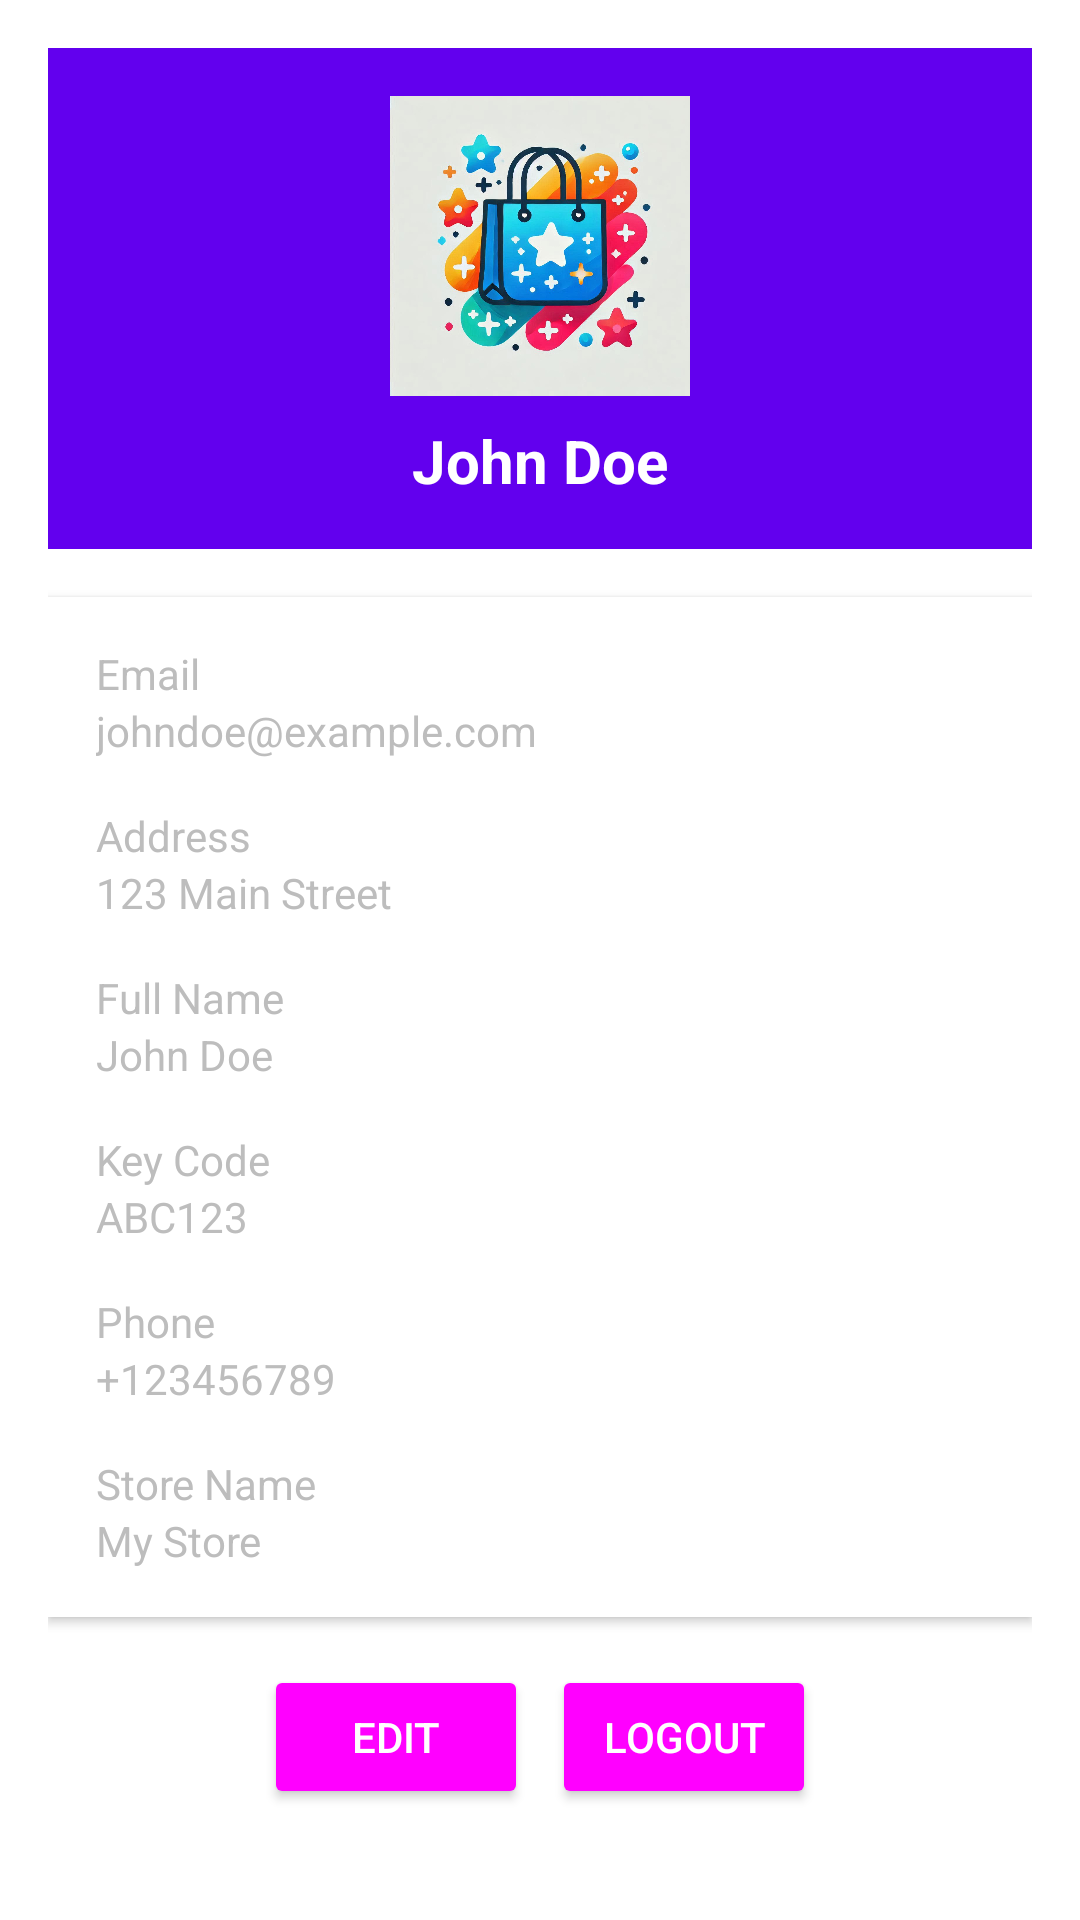

Reconstruct the res/layout file that produces this screen, plus the resources it refers to.
<!-- AndroidManifest.xml: application theme Theme.RetailerShop -->
<!-- res/layout/fragment_display_profile.xml -->
<ScrollView xmlns:android="http://schemas.android.com/apk/res/android"
    xmlns:app="http://schemas.android.com/apk/res-auto"
    xmlns:tools="http://schemas.android.com/tools"
    android:layout_width="match_parent"
    android:layout_height="match_parent"
    android:background="@color/background"
    tools:context=".ProfileActivity">

    <LinearLayout
        android:layout_width="match_parent"
        android:layout_height="wrap_content"
        android:orientation="vertical"
        android:padding="16dp">

        
        <LinearLayout
            android:id="@+id/profile_header"
            android:layout_width="match_parent"
            android:layout_height="wrap_content"
            android:background="@color/primary"
            android:gravity="center"
            android:orientation="vertical"
            android:padding="16dp">

            <ImageView
                android:id="@+id/profile_image"
                android:layout_width="100dp"
                android:layout_height="100dp"
                android:src="@drawable/retailershop"
                android:contentDescription="Profile Image"
                android:scaleType="centerCrop"
                android:layout_marginBottom="8dp"
                android:background="@drawable/circle"/>

            <TextView
                android:id="@+id/profile_name"
                android:layout_width="wrap_content"
                android:layout_height="wrap_content"
                android:text="John Doe"
                android:textSize="20sp"
                android:textStyle="bold"
                android:textColor="@color/primaryText"/>
        </LinearLayout>

        
        <LinearLayout
            android:id="@+id/profile_info"
            android:layout_width="match_parent"
            android:layout_height="wrap_content"
            android:orientation="vertical"
            android:padding="16dp"
            android:background="@color/white"
            android:elevation="2dp"
            android:layout_marginTop="16dp">

            <TextView
                android:id="@+id/label_email"
                android:layout_width="wrap_content"
                android:layout_height="wrap_content"
                android:text="Email"
                android:textSize="14sp"
                android:textColor="@color/secondaryText"/>
            <TextView
                android:id="@+id/email"
                android:layout_width="match_parent"
                android:layout_height="wrap_content"
                android:text="johndoe@example.com"
                android:textColor="@color/secondaryText"/>

            <TextView
                android:id="@+id/label_address"
                android:layout_width="wrap_content"
                android:layout_height="wrap_content"
                android:text="Address"
                android:textSize="14sp"
                android:textColor="@color/secondaryText"
                android:layout_marginTop="16dp"/>
            <TextView
                android:id="@+id/address"
                android:layout_width="match_parent"
                android:layout_height="wrap_content"
                android:text="123 Main Street"
                android:textColor="@color/secondaryText"/>

            <TextView
                android:id="@+id/label_full_name"
                android:layout_width="wrap_content"
                android:layout_height="wrap_content"
                android:text="Full Name"
                android:textSize="14sp"
                android:textColor="@color/secondaryText"
                android:layout_marginTop="16dp"/>
            <TextView
                android:id="@+id/full_name"
                android:layout_width="match_parent"
                android:layout_height="wrap_content"
                android:text="John Doe"
                android:textColor="@color/secondaryText"/>

            <TextView
                android:id="@+id/label_key_code"
                android:layout_width="wrap_content"
                android:layout_height="wrap_content"
                android:text="Key Code"
                android:textSize="14sp"
                android:textColor="@color/secondaryText"
                android:layout_marginTop="16dp"/>
            <TextView
                android:id="@+id/key_code"
                android:layout_width="match_parent"
                android:layout_height="wrap_content"
                android:text="ABC123"
                android:textColor="@color/secondaryText"/>

            <TextView
                android:id="@+id/label_phone"
                android:layout_width="wrap_content"
                android:layout_height="wrap_content"
                android:text="Phone"
                android:textSize="14sp"
                android:textColor="@color/secondaryText"
                android:layout_marginTop="16dp"/>
            <TextView
                android:id="@+id/phone"
                android:layout_width="match_parent"
                android:layout_height="wrap_content"
                android:text="+123456789"
                android:textColor="@color/secondaryText"/>

            <TextView
                android:id="@+id/label_store_name"
                android:layout_width="wrap_content"
                android:layout_height="wrap_content"
                android:text="Store Name"
                android:textSize="14sp"
                android:textColor="@color/secondaryText"
                android:layout_marginTop="16dp"/>
            <TextView
                android:id="@+id/store_name"
                android:layout_width="match_parent"
                android:layout_height="wrap_content"
                android:text="My Store"
                android:textColor="@color/secondaryText"/>
        </LinearLayout>

        
        <LinearLayout
            android:layout_width="match_parent"
            android:layout_height="wrap_content"
            android:orientation="horizontal"
            android:gravity="center"
            android:layout_marginTop="16dp">

            <Button
                android:id="@+id/btn_edit"
                android:layout_width="wrap_content"
                android:layout_height="wrap_content"
                android:text="Edit"
                android:backgroundTint="@drawable/button_background_primary"
                android:textColor="@color/primaryText"
                android:padding="12dp"
                android:layout_marginRight="8dp"/>

            <Button
                android:id="@+id/btn_logout"
                android:layout_width="wrap_content"
                android:layout_height="wrap_content"
                android:text="Logout"
                android:backgroundTint="@drawable/button_background_secondary"
                android:textColor="@color/primaryText"
                android:padding="12dp"/>
        </LinearLayout>
    </LinearLayout>
</ScrollView>
<!-- resources referenced by this layout -->
<resources>
  <color name="background">#FFFFFF</color>
  <color name="primary">#6200EE</color>
  <color name="primaryText">#FFFFFF</color>
  <color name="secondaryText">#BDBDBD</color>
  <color name="white">#FFFFFFFF</color>
  <!-- drawable button_background_primary (drawable) -->
  <?xml version="1.0" encoding="utf-8"?>
  <selector xmlns:android="http://schemas.android.com/apk/res/android">
      <item android:state_pressed="true">
          <shape android:shape="rectangle">
              <corners android:radius="12dp"/>
              <solid android:color="@color/primaryDark"/>
          </shape>
      </item>
      <item>
          <shape android:shape="rectangle">
              <corners android:radius="12dp"/>
              <solid android:color="@color/primary"/>
          </shape>
      </item>
  </selector>
  <!-- drawable button_background_secondary (drawable) -->
  <?xml version="1.0" encoding="utf-8"?>
  <selector xmlns:android="http://schemas.android.com/apk/res/android">
      <item android:state_pressed="true">
          <shape android:shape="rectangle">
              <corners android:radius="12dp"/>
              <solid android:color="@color/secondaryDark"/>
          </shape>
      </item>
      <item>
          <shape android:shape="rectangle">
              <corners android:radius="12dp"/>
              <solid android:color="@color/secondary"/>
          </shape>
      </item>
  </selector>
  <!-- drawable circle (drawable) -->
  <?xml version="1.0" encoding="utf-8"?>
  <shape xmlns:android="http://schemas.android.com/apk/res/android"
      android:shape="oval">
      <solid android:color="@android:color/transparent"/>
      <stroke
          android:width="2dp"
          android:color="@color/primaryText"/>
  </shape>
  <!-- drawable retailershop: png bitmap (drawable, 93191 bytes) -->
  <style name="Theme.RetailerShop" parent="Base.Theme.RetailerShop" />
  <color name="primaryDark">#3700B3</color>
  <color name="secondaryDark">#018786</color>
  <color name="secondary">#03DAC5</color>
  <style name="Base.Theme.RetailerShop" parent="Theme.Material3.DayNight.NoActionBar">
          
          
      </style>
</resources>
